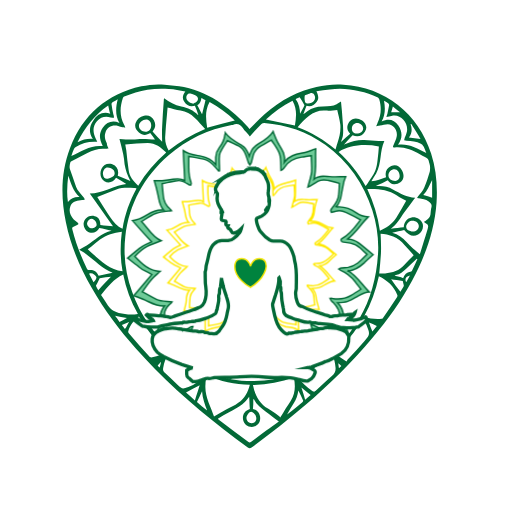
t = 0.00 s
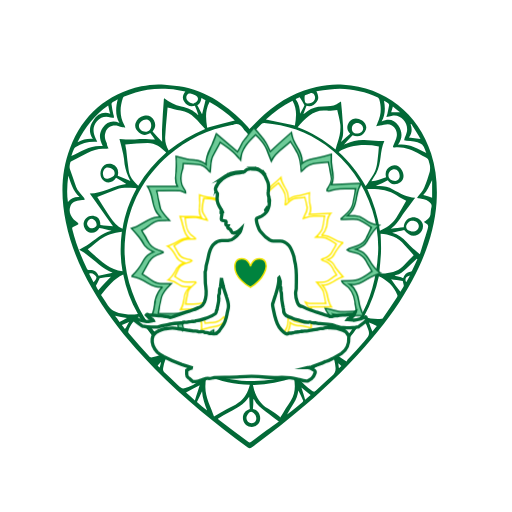
t = 2.50 s
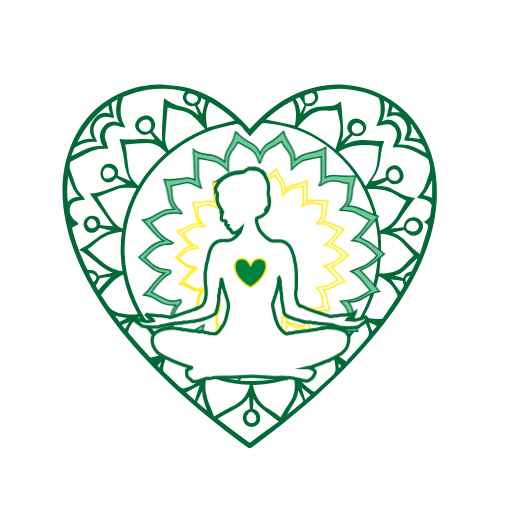
t = 5.00 s
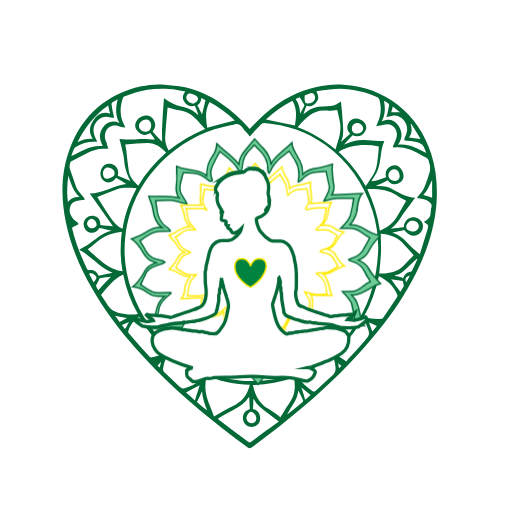
t = 7.50 s

The animated SVG that drew these frames (rendered in a browser with its animation timeline set to each time). Animation: 2 CSS @keyframes rules; one cycle of 10.00 s, repeats indefinitely.

<?xml version="1.0" encoding="utf-8"?>
<!-- Generator: Adobe Illustrator 21.0.2, SVG Export Plug-In . SVG Version: 6.00 Build 0)  -->
<svg version="1.1" id="Layer_1" xmlns="http://www.w3.org/2000/svg" xmlns:xlink="http://www.w3.org/1999/xlink" x="0px" y="0px"
	 viewBox="0 0 150 150" style="enable-background:new 0 0 150 150;" xml:space="preserve">
<style type="text/css">
	.st0{ fill:#026937; }
	.st1{ fill:#6ECB98;stroke:#026937;stroke-width:0.4185;stroke-miterlimit:10; }
	.st2{ fill:none;stroke:#FFE900;stroke-width:0.4185;stroke-miterlimit:10; }
	.st3{ fill-rule:evenodd;clip-rule:evenodd;fill:#FFFFFF;stroke:#026937;stroke-width:0.9766;stroke-miterlimit:10; }
	.st4{ fill:#00833E;stroke:#F5E600;stroke-width:0.4185;stroke-miterlimit:10; }

	.green {
		transform-origin: 50% 50%;
		animation: green-anim 10s infinite linear;
	}
	.yellow {
		transform-origin: 50% 50%;
		animation: yellow-anim 10s infinite linear;
	}

	@keyframes green-anim {
		from {
			transform: rotate(0deg);
		}
		to {
			transform: rotate(360deg);
		}
	}
	@keyframes yellow-anim {
		from {
			transform: rotate(0deg);
		}
		to {
			transform: rotate(-360deg);
		}
	}
</style>
<path class="st0" d="M73.1,37.8c1.5-1.5,2.9-3,4.4-4.3c2.3-2.1,4.9-3.9,7.7-5.3c2.4-1.2,4.9-2.1,7.5-2.7c2.6-0.6,5.2-0.9,7.9-0.7
	c12.1,0.7,22,8.4,25.7,20.2c1.5,4.6,1.9,9.4,1.6,14.3c-0.6,8.2-3.3,15.7-7.1,22.8c-3.2,6-7.2,11.6-11.6,16.8
	c-6.1,7.3-12.8,13.9-20,20c-5,4.3-10.2,8.3-15.5,12.2c-0.4,0.3-0.7,0.3-1.1,0c-9.6-7-18.8-14.5-27.2-23c-1.9-2-3.8-4-5.6-6
	c-4.9-5.5-9.3-11.3-12.9-17.7c-3.5-6.1-6.2-12.4-7.6-19.3c-1.5-7.3-1.5-14.6,1.2-21.7c3.8-9.8,10.8-15.8,20.9-18.1
	c2.2-0.5,4.5-0.7,6.8-0.5c1.9,0.2,3.8,0.3,5.7,0.7c4,0.9,7.7,2.5,11,4.9c2.9,2,5.5,4.3,7.8,6.9C72.9,37.6,73,37.7,73.1,37.8z
	 M73.2,40c-0.3-0.4-0.6-0.8-0.9-1.1c-0.3-0.4-0.7-0.7-1-1.2c-0.8-1.1-1.7-1.7-3.1-1.1c-0.1,0-0.2,0-0.3,0
	c-6.9,1.3-13.2,4.2-18.5,8.9c-7.2,6.3-11.6,14.2-12.7,23.9c-0.6,5.5,0.1,10.9,2,16.1c2.4,6.8,6.4,12.5,11.8,17.1
	c7.8,6.6,16.7,9.8,26.9,8.9c5-0.4,9.7-1.8,14-4.4c12.5-7.6,18.8-19.1,19.4-33.8c0.1-3.9-0.5-7.8-1.7-11.6c-2.5-8-7.1-14.4-13.8-19.3
	c-5.4-3.9-11.4-5.9-17.9-6.4c-0.3,0-0.6,0.1-0.8,0.3C75.3,37.6,74.3,38.7,73.2,40z M31.8,43.5c-0.4,0-0.6,0.1-0.8,0.1
	c-1.9-0.2-3.7,0.3-5.4,1.2c-1.6,0.8-3.2,1.6-4.8,2.5c-0.1,0.1-0.2,0.2-0.2,0.3c-0.2,0.7-0.3,1.3-0.1,2c0.5,1.4,1,2.9,1.5,4.3
	c0.2,0.6,0.4,1.2,0.7,1.7c0.6,0.8,1.2,1.5,1.9,2.3c0.1,0.2,0.2,0.4,0.3,0.5c-0.2,0.1-0.3,0.2-0.5,0.2c-0.2,0-0.5,0-0.8,0.1
	c-1.3,0.2-2.5,0.4-3,1.8c-0.5,1.4,0,2.7,1,3.8c0.3,0.3,0.8,0.6,1.1,0.9c0.1,0.1,0.2,0.2,0.3,0.4c-0.1,0.1-0.2,0.2-0.4,0.3
	c-0.4,0.2-0.8,0.4-1.2,0.6c-0.3,0.1-0.3,0.3-0.2,0.7c1,4,2.5,7.9,4.3,11.6c0.1,0.2,0.4,0.3,0.5,0.3c1.5-0.1,2.2,0.3,2.9,1.7
	c1.3-0.3,2.7-0.6,4.1-0.9c-3.8-1.5-6.3-4.9-9.8-6.7c0.8-0.5,1.5-0.9,2.2-1.3c2.4-1.5,4.3-3.6,7.3-4.3c-1.3-0.3-2.4-0.6-3.6-0.8
	c-0.6,1.2-1.7,1.6-2.9,1.3c-1-0.3-1.8-1.6-1.7-2.7c0.2-1.2,1.2-2.2,2.5-2.2c0.5,0,1,0.2,1.4,0.4c0.8,0.5,1,1.4,1,2.3
	c1.4,0.2,2.6,0.3,3.7,0.4c-2.2-3.1-4.5-6.4-6.8-9.6c1.8-0.1,3.6-0.5,5.3-1.2c1-0.4,2-0.8,3-1.1c0.8-0.2,1.6-0.3,2.4-0.5
	c-1-0.6-2-1.2-3-1.8c-0.8,1.3-2.2,1.7-3.4,1c-1.1-0.6-1.5-2.2-0.9-3.6c0.6-1.3,1.8-1.8,3.2-1.4c1.4,0.5,2,1.7,1.6,3.4
	c1.2,0.5,2.4,1,3.7,1.5c-0.9-1.6-1.4-3.2-1.7-4.9c-0.1-1-0.2-2-0.4-2.9c-0.3-1.5-0.7-3-1.1-4.5c1.2,0.1,2.5,0.2,3.8,0.2
	c1,0,1.9-0.2,2.9-0.2c1.3,0,2.6,0.1,3.7,0.2c-0.4-0.6-0.9-1.2-1.4-1.9c-0.2,0.1-0.3,0.2-0.4,0.2c-1.1,0.6-2,0.3-2.9-0.4
	c-0.9-0.7-1.3-1.6-1-2.7c0.4-1.2,1.3-1.9,2.5-2.2c1.2-0.3,2.3,0.1,2.9,1.3c0.6,1.2,0.5,2.3-0.4,3.3c1,1.1,1.9,2.1,2.8,3
	c0-1.4-0.1-2.8,0-4.3c0.1-2.7,0.3-5.3,0.5-8c0-0.1,0-0.2,0.1-0.4c1.5,1.2,3.1,2,5,2.4c1.9,0.4,3.6,1.1,4.9,2.5c0,0,0.1,0,0.1,0
	c-0.3-0.9-0.6-1.8-1-2.7c-1.4,0.4-2.4-0.1-3.1-1.2c-0.7-1-0.5-2,0.3-3c-1.7-0.3-3.2-0.6-4.8-0.7c-2.1-0.2-4.2-0.1-6.3,0.2
	c-2.4,0.4-4.6,1.1-6.8,2c-0.2,0.1-0.3,0.2-0.4,0.4c-0.9,2.7-1,5.3,0.4,7.9c0.1,0.2,0.2,0.4,0.3,0.8c-0.3-0.1-0.6-0.1-0.8-0.1
	c-0.4-0.1-0.9-0.3-1.3-0.4c-1.7-0.4-3.2,0.3-3.7,1.9c-0.4,1.1-0.1,2.2,0.4,3.2C31.3,42.5,31.5,42.9,31.8,43.5z M113.1,51.9
	c-0.4-1.5,0.2-2.7,1.5-3.3c1.3-0.5,2.4-0.1,3.1,1.2c0.8,1.4,0.7,2.8-0.4,3.6c-0.5,0.3-1.1,0.6-1.7,0.6c-0.9,0.1-1.5-0.6-2-1.2
	c-1.1,0.6-2.2,1.1-3.5,1.7c0.4,0,0.7,0,1,0c1.4,0,2.8,0.3,4,1c2.1,1.1,4.1,2.3,6.5,2.4c-0.1,0.2-0.1,0.2-0.2,0.3
	c-1,1.4-2.1,2.8-3.1,4.2c-1.1,1.6-2,3.4-3.8,4.6c1.4-0.1,2.6-0.3,3.8-0.4c0-1.5,1-2.7,2.3-2.9c1.4-0.2,2.8,0.6,3.2,1.8
	c0.4,1.2-0.2,2.6-1.3,3.2c-1.4,0.8-2.7,0.4-4.1-1.3c-1.1,0.3-2.2,0.5-3.5,0.8c1.8,0.5,3.1,1.5,4.2,2.7c0.6,0.7,1.2,1.3,1.9,1.9
	c0.6,0.5,1.3,1,2,1.7c0.8-2.5,1.5-4.8,2.2-7.1c0.4-1.5,0.4-1.5-0.9-2.3c0,0,0-0.1-0.1-0.1c0.2-0.1,0.5-0.3,0.7-0.5
	c0.5-0.4,1.1-0.8,1.2-1.6c0.1-0.7,0.1-1.5,0.3-2.2c0.2-0.8-0.2-1.3-0.8-1.7c-0.9-0.7-1.9-0.7-2.9-0.9c-0.2,0-0.3-0.1-0.5-0.2
	c0.1-0.1,0.2-0.3,0.3-0.4c0.6-0.8,1.4-1.6,1.8-2.6c0.7-1.5,1.1-3,1.6-4.6c0.1-0.4,0.1-1,0.1-1.4c0-0.5-0.2-1-0.3-1.4
	c-0.1-0.7-0.4-1.2-1.2-1.5c-0.5-0.2-1-0.5-1.5-0.8c-2.3-1.3-4.7-2.3-7.4-2c-0.5,0.1-0.6-0.1-0.3-0.7c0.3-0.8,0.8-1.6,0.9-2.4
	c0.4-1.8-0.8-3.6-2.6-3.7c-0.8,0-1.5,0.3-2.3,0.4c-0.3,0.1-0.6,0.1-1.1,0.2c0.2-0.5,0.3-0.7,0.4-1c1.1-2.2,1.2-4.5,0.5-6.9
	c-0.1-0.2-0.3-0.5-0.4-0.5c-3.5-1.7-7.2-2.5-11.1-2.6c-1,0-2,0.1-3,0.2c-1.3,0.1-2.6,0.3-3.9,0.5c0.7,1.4,0.7,2.3,0.1,3.1
	c-0.7,1-1.7,1.6-3,1.2c-0.3,0.8-0.6,1.6-0.9,2.4c0.1,0,0.1,0,0.1,0c0.1-0.1,0.2-0.2,0.3-0.2c1.1-1,2.4-1.6,3.9-1.9
	c0.9-0.1,1.8-0.2,2.7-0.2c1.3,0,2.5-0.3,3.5-1.1c0.2-0.1,0.4-0.2,0.5-0.3c0.2,2,0.4,3.9,0.5,5.9c0.1,1.3,0.2,2.5,0.1,3.8
	c0,0.7-0.4,1.5-0.6,2.2c0.9-0.8,1.8-1.6,2.7-2.4c-1.1-1.1-1.1-2.4-0.2-3.6c0.9-1.1,2.3-1.2,3.7-0.3c1.2,0.9,1.6,2.2,0.8,3.3
	c-0.8,1.3-2.2,1.7-3.6,1c-0.8,0.9-1.7,1.8-2.5,2.7c0,0,0.1,0,0.1,0c0.2-0.1,0.3-0.1,0.5-0.2c1.7-0.7,3.5-1.2,5.3-1.1
	c1.4,0.1,2.8,0.2,4.2,0.3c0.6,0,1.1,0,1.7,0c-0.7,1.5-0.9,3.1-1.1,4.7c-0.2,1.7-0.5,3.3-1.3,4.8c-0.5,0.8-1,1.6-1.4,2.3
	C110.4,52.9,111.7,52.4,113.1,51.9z M81.7,123.5c-1.4-1-2.6-2-3.8-2.9c-1.4-1-2.7-2-3.5-3.6c0,0-0.1,0-0.2,0c0,0.5,0,0.9,0,1.4
	c0,0.5-0.1,1-0.1,1.4c1.4,0.3,2.3,1.6,2.1,3.1c-0.1,1.2-1.1,2.1-2.4,2.2c-1.3,0-2.4-0.9-2.6-2.2c-0.2-1.5,0.5-2.6,2-3.1
	c-0.1-1.2-0.1-2.5-0.2-3.6c-0.6,0.7-1.2,1.6-2,2.2c-1.2,0.9-2.6,1.7-3.9,2.4c-1.1,0.6-2.1,1.2-3.3,1.9c0.2,0.2,0.3,0.3,0.3,0.3
	c2.9,2.2,5.8,4.4,8.7,6.5c0.3,0.2,0.5,0.1,0.8-0.1c1.5-1.1,3-2.2,4.4-3.3C79.2,125.4,80.3,124.5,81.7,123.5z M62.7,122
	c1.3-0.7,2.5-1.4,3.7-2.1c1.1-0.6,2.4-1.1,3.4-1.9c1.9-1.2,2.8-3.1,3.4-5.3c-4.4-0.1-8.6-1-12.7-2.7c-0.1,0.9-0.3,1.7-0.3,2.6
	C59.9,116.1,61.7,119,62.7,122z M40.5,54.4c2.2-3.7,5-6.9,8.2-9.7c-1.5-1.5-3.2-2.8-5.4-2.8c-2.2,0-4.4,0.3-6.6,0.4
	c0.1,0.6,0.2,1.1,0.3,1.7c0.2,2,0.4,3.9,0.7,5.9C37.9,51.8,39.1,53.1,40.5,54.4z M86.1,110.6c-3.9,1.4-7.9,2.1-12,2.2
	c0.6,3,1.9,5.4,4.4,6.9c1.1,0.6,2.1,1.4,3.1,2.1c0.2,0.1,0.4,0.3,0.5,0.5c0.6-0.9,1.1-1.7,1.6-2.6c0.5-0.8,1-1.5,1.5-2.3
	C86.5,115.4,86.6,113.1,86.1,110.6z M98.8,32.2c-1,0.1-2.2,0.3-3.3,0.2c-3.8-0.3-6,2.2-8.3,4.9c4.1,1.5,7.7,3.7,11.1,6.5
	c0.4-1.5,0.9-2.8,1.2-4.2c0.2-1,0.3-2.1,0.2-3.1C99.5,35,99.1,33.5,98.8,32.2z M49.1,31.5c-0.1,0.7-0.1,1.5-0.2,2.3
	c-0.2,2.1-0.4,4.2-0.5,6.3c-0.1,1.4,0.3,2.7,1,4c3.3-2.6,6.8-4.7,10.7-6.3c-1.1-1.2-2-2.3-3.1-3.3c-1.1-1.1-2.5-1.8-4.1-2.1
	C51.6,32.2,50.4,31.8,49.1,31.5z M111,42.9c-4.4-0.9-9-0.3-11.8,1.6c3.2,2.9,5.8,6.2,7.9,10c0.3-0.4,0.6-0.7,0.8-1.1
	c0.7-1.1,1.5-2.1,2-3.3c0.4-1,0.6-2.1,0.7-3.1C110.8,45.6,110.9,44.2,111,42.9z M121.2,74.8c-0.9-1-1.8-2-2.7-3
	c-0.9-1.1-2-2-3.3-2.5c-1.2-0.5-2.5-0.7-3.7-0.8c0.1,2,0.2,3.9,0.1,5.8c-0.1,1.9-0.3,3.8-0.5,5.8c0.5,0,1.1,0,1.7,0
	c2.2-0.1,4.2-0.8,5.7-2.5C119.4,76.5,120.4,75.7,121.2,74.8z M111.3,67.6c2-0.9,3.6-2,4.8-3.8c1-1.7,2-3.4,2.9-5
	c-0.9-0.5-1.9-0.9-2.7-1.5c-2.6-1.8-5.6-2-8.7-1.9C109.4,59.3,110.7,63.3,111.3,67.6z M40,55.2c-0.3-0.1-0.5-0.1-0.7-0.1
	c-1.7-0.1-3.5-0.2-5.2,0.4c-1.9,0.7-3.8,1.5-5.6,2.2c1,1.6,2,3.2,3.1,4.9c0.9,1.4,1.9,2.8,3.2,3.8c0.3,0.2,0.7,0.4,1.1,0.6
	C36.6,62.7,38,58.9,40,55.2z M35.9,79.5c-0.7-3.9-0.7-7.7-0.2-11.6c-2.4,0.3-4.5,0.9-6.4,2.3c-0.9,0.7-1.7,1.4-2.6,2.1
	c-0.3,0.3-0.7,0.5-1,0.7C28.8,75.7,31.5,78.9,35.9,79.5z M40.4,92c-2.1-3.7-3.5-7.6-4.3-11.6c-2.8,1.3-4.6,3.7-6.5,6
	c0.6,0.9,1.2,1.7,1.7,2.6c0.8,1.5,2,2.2,3.5,2.7C36.6,92.1,38.4,92.3,40.4,92z M106.6,92.8c1.7,0.5,3.4,0.8,5.2,0.6
	c0.2,0,0.4-0.2,0.5-0.4c1.3-1.9,2.7-3.9,4-5.9c0.1-0.2,0.2-0.5,0.1-0.7c-1-2.6-2.9-4.3-5.4-5.5C110.1,85.1,108.7,89,106.6,92.8z
	 M59.8,109.8c-3.8-1.7-7.2-3.8-10.3-6.5c-0.9,1.4-1.4,2.9-1.7,4.5c-0.1,0.6,0,1,0.5,1.4c1.3,1.2,2.5,2.4,3.7,3.5
	c1.4,1.3,1.4,1.3,3.2,0.7C57.1,112.7,58.6,111.5,59.8,109.8z M48.8,102.7c-3.2-2.9-5.9-6.2-8.1-10c-1.4,1-2.7,2.7-3.1,4.3
	c-0.1,0.2,0,0.5,0.2,0.7c1.9,2.3,3.9,4.5,5.9,6.7c0.1,0.2,0.4,0.3,0.6,0.3C46,104.5,47.5,104,48.8,102.7z M87,110.3
	c1.4,1.7,2.8,3.2,4.6,4.3c0.4,0.2,0.6,0.2,0.9-0.1c1.6-1.5,3.1-3,4.8-4.4c0.8-0.7,1.1-1.4,1-2.4c-0.1-1.2-0.3-2.4-0.9-3.6
	C94.2,106.7,90.8,108.8,87,110.3z M98,103.6c1.2,0.8,2.3,1.6,3.5,2.3c0.2-0.2,0.2-0.3,0.3-0.5c1.7-1.8,3.4-3.6,5-5.5
	c1.6-1.8,1.6-2.1,0.7-4.3c-0.1-0.2-0.1-0.3-0.2-0.5c-0.3-0.6-0.7-1.1-1-1.8C104,97.3,101.3,100.6,98,103.6z M34.5,29.1
	c-0.5,0.3-0.9,0.6-1.3,0.7c-0.4,0.2-0.6,0.5-0.5,0.9c0.1,0.9,0.3,1.9,0.5,2.8c0.1,0.3,0.2,0.6,0.2,1c-0.3,0-0.6,0-1-0.1
	c-1.6-0.4-2.9-0.1-4,1.1c-1.2,1.4-1.3,3.1-0.4,5c0.1,0.3,0.3,0.6,0.5,1c-0.4,0-0.6,0-0.9,0c-2,0-3.8,0.5-5.4,1.6
	c-0.2,0.1-0.4,0.3-0.5,0.5c-0.3,0.6-0.5,1.3-0.8,2.1c3-1.4,5.7-3.3,9.2-2.9C29,40.6,29,39,30.1,37.4c1.2-1.7,2.9-2.2,4.9-1.4
	C33.7,33.8,33.9,31.5,34.5,29.1z M116.6,42.4c3.1-0.4,5.6,1.1,8.3,2.4c-0.3-0.7-0.5-1.4-0.8-1.9c-0.2-0.3-0.5-0.7-0.8-0.8
	c-1.3-0.7-2.7-0.9-4.2-0.9c-0.2,0-0.5-0.1-0.7-0.1c0.1-0.3,0.1-0.5,0.2-0.8c0.2-0.4,0.4-0.9,0.5-1.3c0.9-2.7-1.7-5.8-4.4-5
	c-0.5,0.1-0.9,0.2-1.5,0.3c0.1-0.4,0.2-0.7,0.3-1c0.2-0.8,0.3-1.7,0.5-2.5c0-0.2-0.1-0.4-0.2-0.5c-0.4-0.3-0.8-0.5-1.3-0.8
	c0.4,2.1,0.4,4.1-0.7,6.1c2-0.9,3.7-0.6,4.9,1.2C117.9,38.6,118,40.5,116.6,42.4z M85.7,29.5c-2.9,1.5-5.5,3.4-7.8,5.5
	c2.8,0.6,5.6,1.2,8.5,1.8C86.8,34.4,87.1,31.9,85.7,29.5z M68.8,35.3c-2.2-2.1-4.7-3.9-7.4-5.4c-1.4,2.5-1.1,5-0.7,7.5
	C63.4,36.7,66.1,36,68.8,35.3z M31.7,30.9c-3.9,2.7-6.8,6.3-9,10.8c1.5-0.8,2.9-1.1,4.5-1c-1.3-1.9-1-3.7,0.1-5.3
	c1.2-1.9,2.8-2.8,5-2.1C32,32.5,31.9,31.7,31.7,30.9z M20,51.5c-0.3,2.5-0.5,5.1-0.1,7.7c0.9-1.2,2-1.6,3.4-1.5
	C21.4,56,20.8,53.7,20,51.5z M42.6,38.6c1.1,0,1.7-0.7,1.7-1.9c0-0.9-0.6-1.7-1.5-1.7c-1,0-2.1,0.9-2.1,1.9
	C40.7,37.8,41.6,38.5,42.6,38.6z M122.7,66.2c0-1-1.1-1.7-2.2-1.5c-0.7,0.2-1.5,1-1.5,1.8c0,0.7,0.6,1,1.2,1.2
	C121.4,68.2,122.7,67.4,122.7,66.2z M87.4,114.4c-0.2,1.4-0.6,2.6-1.3,3.7c-0.7,1.1-1.4,2.2-2,3.3c1.6-1.1,3-2.3,4.4-3.5
	c0.1-0.1,0.2-0.1,0.2-0.2c0.1-0.1,0.2-0.3,0.1-0.4C88.4,116.4,87.9,115.4,87.4,114.4z M122.3,75.9c-0.1,0-0.1-0.1-0.2-0.1
	c-1,1-2.1,1.9-3.1,2.9c-0.9,0.8-1.8,1.6-3,1.9c-0.1,0-0.2,0.1-0.4,0.2c0.5,0.1,0.9,0.2,1.3,0.3c0.4,0.1,0.8,0.2,1.2,0.4
	c0.4-1.1,1-1.7,2.1-1.9c0.2,0,0.4-0.1,0.5-0.3C121.3,78.1,121.8,77,122.3,75.9z M117.1,51.6c0-1.1-0.7-2-1.5-2c-1,0-1.8,0.8-1.8,1.8
	c0,0.9,0.9,1.6,2,1.6C116.5,52.9,117.1,52.3,117.1,51.6z M33.6,50.7c-0.1-0.3-0.1-0.6-0.3-0.8c-0.4-0.6-1.7-1-2.3-0.7
	c-0.6,0.3-1,1.2-0.8,2c0.1,1,0.7,1.3,1.6,1.1c0.3-0.1,0.6-0.3,0.9-0.4C33.3,51.7,33.6,51.4,33.6,50.7z M28.8,85
	c1.3-1.4,2.6-2.8,3.7-3.9c-0.8,0.1-2.2,0.2-3.3,0.4c-0.4,0.8-0.7,1.5-1.1,2.2C28.3,84.1,28.5,84.6,28.8,85
	C28.8,85.1,28.9,85.1,28.8,85z M104.5,39.1c1.1,0,1.8-0.5,1.9-1.4c0-0.9-0.8-1.7-1.8-1.7c-0.8,0-1.5,0.7-1.5,1.5
	C103,38.4,103.6,39.1,104.5,39.1z M90.2,30.3c0.8,0,1.4-0.3,1.8-0.8c0.4-0.5,0.4-1.2,0.1-1.7c-0.3-0.5-0.8-0.7-1.3-0.4
	c-0.3,0.1-0.6,0.2-0.8,0.3c-0.3,0.1-0.7,0.2-0.7,0.3c-0.1,0.5-0.1,1.1,0,1.5C89.3,30,89.7,30.4,90.2,30.3z M56.6,30.4
	c0.3-0.2,0.7-0.3,0.9-0.5c0.8-0.7,0.6-1.6-0.3-2c-0.5-0.2-0.9-0.3-1.4-0.5c-0.2,0-0.4,0-0.5,0c-1,0.6-0.9,1.8,0,2.4
	C55.7,30.1,56.1,30.2,56.6,30.4z M57.1,117.3c0.5-1.6,1-3.1,1.4-4.4c-1.3,0.7-2.7,1.4-4,2.1C55.3,115.7,56.2,116.5,57.1,117.3z
	 M75.1,122.5c0-0.8-0.9-1.9-1.5-1.9c-0.6,0-1.4,1.1-1.4,1.8c0,0.9,0.7,1.6,1.5,1.6C74.5,124,75.1,123.4,75.1,122.5z M117.3,85.5
	c0.3-0.5,0.6-1,0.9-1.5c0.1-0.1,0.1-0.3,0.1-0.4c-0.1-0.4-0.2-0.8-0.3-1.3c-1.2-0.2-2.4-0.3-3.4-0.5C115.4,83,116.3,84.2,117.3,85.5
	z M124,57.1c0.9,0.3,1.8,0.5,2.6,0.8c0-1.7,0-3.5,0-5.2C125.8,54.3,125.2,55.9,124,57.1z M59.2,114.6c-0.5,1.1-1,2.1-1.5,3.2
	c0.5,0.4,1,0.9,1.5,1.3c0.5,0.4,1,0.8,1.5,1.2C60,118.4,59.3,116.6,59.2,114.6z M25.5,65.4c0,0.8,0.7,1.5,1.4,1.5
	c0.6,0,1.4-0.5,1.4-1c0.1-0.8-0.7-1.7-1.4-1.8C26.3,64.1,25.6,64.7,25.5,65.4z M120.5,36.3c-0.1,0-0.1,0-0.2,0.1
	c0.5,1.4,0.4,2.7-0.5,3.9c1.1,0.1,2.2,0.3,3.4,0.4C122.4,39.2,121.4,37.7,120.5,36.3z M59.2,33.5c0.3-1.3,0.7-2.8,1-4.2
	c-0.3-0.1-0.8-0.4-1.2-0.6c-0.1,0.9-0.4,1.7-1.2,2.1C58.3,31.7,58.8,32.7,59.2,33.5z M87.9,33.3c0.5-0.9,1-1.8,1.3-2.5
	c-0.5-0.8-0.9-1.6-1.4-2.3c-0.3,0.1-0.7,0.3-1.2,0.5C87.6,30.4,87.9,31.8,87.9,33.3z M88.3,113.5c0.4,1.2,0.8,2.4,1.1,3.6
	c0.6-0.5,1.1-1,1.6-1.4C90.2,115,89.3,114.3,88.3,113.5z M27.4,82.7c0.6-0.5,1-1.3,0.8-1.6c-0.4-0.6-1.2-1.3-2.1-0.9
	C26.5,81,27,81.8,27.4,82.7z M35,94.3c0.8-0.4,1.5-0.7,2.2-1.1c-1.2-0.2-2.3-0.5-3.5-0.7C34.2,93.1,34.6,93.7,35,94.3z M109.1,97.1
	c0.4-0.5,0.9-1.1,1.3-1.6c-0.8-0.4-1.6-0.7-2.3-1C108.4,95.4,108.7,96.2,109.1,97.1z M114.6,32.9c0.9,0,1.7,0,2.6,0
	c-0.7-0.6-1.4-1.1-2.1-1.7C114.9,31.8,114.8,32.4,114.6,32.9z M37.8,94.3c-0.7,0.3-1.4,0.6-2.1,0.9c0.3,0.4,0.6,0.8,0.9,1.2
	C37.1,95.7,37.4,95,37.8,94.3z M119,82.7c0.4-0.7,0.7-1.3,1.1-2C118.9,81,118.5,81.7,119,82.7z M99.1,106.4c0.1,0.5,0.1,1,0.2,1.5
	c0.3-0.3,0.5-0.5,0.7-0.7C99.7,106.9,99.4,106.7,99.1,106.4z M46.8,107.7c0.1-0.6,0.3-1.1,0.4-1.7c-0.4,0.4-0.7,0.7-1,1.1
	C46.3,107.3,46.5,107.4,46.8,107.7z"/>
<path class="st1 green" d="M102,79.3c2.6,1.5,4.1,4.2,6.2,6.2c-1.6,0-2.7,0.9-4,1.6c-2.2,1.3-2.6,1.4-5.3,1.6c1.4,1.2,1.7,2.8,1.9,4.5
	c0.2,1.4,0.7,2.8,1.1,4.2c-2-0.3-4.1,0-6.3,0.4c-1,0.2-1.9-0.1-2.7-0.6c0.1,2.9,0.3,5.9,0.4,9c-1.6-1.6-3.6-1.3-5.4-1.7
	c-1.4-0.4-2.7-0.9-3.7-2c0,0-0.1,0.1-0.1,0.1c0.2,1.6-0.4,2.9-1.2,4.2c-0.9,1.4-1.6,2.8-1.9,4.5c-0.1,0-0.1,0-0.2,0
	c-1.3-1.5-3-2.6-4.7-3.5c-1.1-0.6-1.8-1.5-2.3-2.8c-0.6,1.4-1.3,2.4-2.5,3c-0.6,0.3-1.3,0.8-1.8,1.2c-0.9,0.7-1.7,1.5-2.6,2.3
	c-0.2-0.5-0.3-1.1-0.5-1.5c-0.6-1.1-1.2-2.1-1.8-3.2c-0.6-1.1-1.2-2.3-1-3.8c-0.2,0.2-0.3,0.2-0.4,0.3c-1.2,1.3-2.8,1.7-4.5,2
	c-1.4,0.3-2.8,0.6-4.1,1.5c0-3,0-5.9,0-8.8c-1.3,0.9-2.8,0.6-4.3,0.4c-1.6-0.2-3.1,0-4.5,0c0.3-1.1,0.6-2.3,0.9-3.5
	c0.1-0.7,0.1-1.4,0.2-2.1c0.1-1.1,0.5-2.2,1.3-3.2c-2.2,0.2-3.9-0.9-5.7-1.7c-1.1-0.5-2.2-0.9-3.3-1.3c1.7-2,3.5-4.1,5.3-6.2
	c-0.7-0.4-1.5-0.8-2.3-1.2c-0.6-0.3-1.1-0.7-1.6-1.1c-1.1-0.8-2.2-1.7-3.2-2.5c1.3-1.1,2.7-2.3,4.1-3.3c0.9-0.7,2-1.1,2.9-1.5
	c-1.8-1.9-3.7-4-5.6-6.2c1.6-0.2,3-0.9,4.3-1.7c1.4-0.9,2.9-1.6,4.8-1.4c-1.2-1.3-1.3-2.8-1.6-4.3c-0.3-1.5-0.7-3-1.1-4.3
	c0.6,0,1.5,0.1,2.3,0c1.1-0.1,2.1-0.2,3.2-0.4c1.2-0.2,2.5-0.2,3.4,0.4c-0.1-2.9-0.3-5.8-0.4-8.8c1.6,1.2,3.4,1.3,5.1,1.6
	c1.7,0.3,3.2,1,4.4,2.5c0-0.8,0-1.5,0-2.2c0-1,0.4-1.9,1-2.7c0.9-1.1,1.5-2.4,1.7-3.9c0-0.1,0.1-0.2,0.1-0.5
	c1.3,1.8,3.2,2.7,4.9,3.7c0.9,0.5,1.4,1.4,1.8,2.3c0.1,0.3,0.2,0.6,0.3,0.9c0.1-0.3,0.2-0.6,0.3-0.8c0.4-1.3,1.2-2.2,2.4-2.9
	c1.6-0.9,3.2-1.8,4.3-3.6c0.1,0.4,0.2,0.6,0.3,0.8c0.4,1,0.8,2.1,1.4,3c1,1.6,2,3.1,1.6,5.2c1.3-1.9,3.3-2.3,5.3-2.7
	c1.3-0.2,2.6-0.8,3.9-1.2c-0.2,2.8,0.3,5.8-0.5,8.9c1.4-1.2,2.9-0.9,4.5-0.8c1.6,0.2,3.2,0,4.8,0c-0.2,0.6-0.5,1.1-0.6,1.7
	c-0.2,1-0.4,2-0.6,3.1c-0.2,1.5-0.5,2.9-1.6,4c0.1,0,0.1,0.1,0.2,0.1c2.2-0.2,4.1,0.6,5.8,1.8c1,0.7,2.1,1,3.4,1.1
	c-2.2,2.1-3.6,4.7-6.1,6.5c0.4,0.1,0.6,0.1,0.9,0.1c1.2,0.2,2.2,0.8,3.1,1.6c1.2,1,2.4,2,3.5,2.9c-0.8,0.7-1.7,1.5-2.5,2.3
	c-1.4,1.3-2.9,2.3-4.8,2.5C102.1,79.2,102,79.2,102,79.3z M46.9,79.5c-1,0.9-2,1.7-2.8,2.7c-0.9,1-1.6,2.2-2.4,3.3
	c1.4,0.7,2.7,1.5,4.1,2.2c1.4,0.7,3,0.5,4.6,0.7c-0.2,0.4-0.5,0.6-0.8,0.8c-0.8,0.7-1.3,1.6-1.4,2.7c-0.2,1.5-0.2,3-0.3,4.4
	c0.7,0.1,1.4,0.1,2,0.3c2.2,0.7,4.2,0.6,6-0.9c0.1-0.1,0.3-0.1,0.6-0.1c-0.2,0.7-0.6,1.2-0.6,1.7c-0.1,2.2,0,4.5,0,6.8
	c1.7-0.4,3.3-0.6,4.8-1c1.5-0.4,2.6-1.7,3.9-2.8c0,0.5-0.1,0.7,0,1c0,0.8,0,1.6,0.1,2.4c0.4,2,2.2,3.1,2.8,4.8
	c1-0.6,1.9-1.2,2.8-1.6c1.5-0.7,2.5-1.8,3-3.4c0.1-0.5,0.3-0.9,0.5-1.3c0.1,0,0.1,0,0.2,0c0.1,0.2,0.2,0.5,0.3,0.7
	c0.4,1.4,1.1,2.6,2.3,3.4c1.2,0.7,2.5,1.4,3.7,2c0.5-0.8,1-1.6,1.6-2.4c0.9-1.1,1.3-2.4,1.2-3.9c0-0.7,0-1.3,0-2.2
	c1.3,1.3,2.4,2.5,4,2.9c1.5,0.4,3.1,0.6,4.8,0.9c0-1.6,0-3.1,0-4.5c0-1.5-0.4-2.8-0.9-4.2c0.6,0.2,1.1,0.5,1.5,0.7
	c1,0.6,2,1.1,3.2,0.8c1.4-0.3,2.7-0.6,4.1-0.9c-0.1-0.8-0.2-1.7-0.2-2.6c0-1.8-0.8-3.1-2-4.3c-0.2-0.2-0.5-0.4-0.6-0.6
	c-0.1-0.2-0.2-0.4-0.3-0.6c0.2,0,0.4-0.1,0.6,0c2,0.4,3.9,0.1,5.6-0.9c1-0.6,1.9-1.2,2.8-1.8c-0.5-0.7-1.1-1.4-1.6-2.1
	c-1.2-1.5-2.6-2.7-4.3-3.4c-0.2-0.1-0.3-0.3-0.5-0.4c0.2-0.1,0.4-0.3,0.6-0.3c0.7-0.1,1.4-0.1,2.1-0.2c2.4-0.4,3.9-2.2,5.5-3.8
	c-0.7-0.6-1.3-1.2-1.9-1.8c-0.9-0.8-1.8-1.3-3-1.5c-0.7-0.1-1.3-0.2-2-0.3c-0.3,0-0.6-0.1-0.7-0.5c-0.1-0.4,0.2-0.5,0.4-0.6
	c2.3-1.2,3.7-3.3,5.3-5.4c-1.4-0.8-2.8-1.5-4.3-2.2c-1-0.5-2-0.6-3-0.3c-0.4,0.1-0.8,0.2-1.2,0.3c-0.4-0.5-0.2-0.9,0.2-1.3
	c0.9-1,1.7-2.1,1.9-3.6c0.1-1.2,0.2-2.5,0.2-3.6C98.1,53.2,97,53,96,52.8c-1-0.2-2-0.2-2.9,0.3c-0.7,0.4-1.4,0.9-2.1,1.3
	c-0.2,0.2-0.5,0.3-0.8,0.4c0.4-1.6,0.9-3,1.1-4.5c0.1-1.5-0.1-3.1-0.1-4.7c-1,0.1-1.9,0.3-2.8,0.4c-2,0.3-3.8,1.1-5,2.9
	c-0.2,0.3-0.4,0.5-0.6,0.7c-0.1,0.1-0.3,0.2-0.5,0.3c-0.1-1.7,0.1-3.3-0.4-4.8c-0.5-1.5-1.6-2.8-2.4-4.1c-1.1,0.6-2,1.2-3,1.7
	c-1.1,0.6-1.9,1.5-2.3,2.7c-0.2,0.8-0.4,1.6-0.6,2.3c-0.1,0.2-0.2,0.4-0.4,0.6c-0.1-0.2-0.3-0.4-0.4-0.6c-0.3-0.9-0.6-1.8-0.9-2.6
	c-0.4-0.9-0.9-1.8-1.9-2.3c-1.1-0.5-2.3-1.1-3.4-1.6c-0.4,0.6-0.9,1.3-1.3,2c-0.4,0.7-0.9,1.4-1,2.2c-0.2,1.3,0,2.6,0,3.8
	c0,0.3,0,0.5,0,0.8c-0.1,0-0.1,0.1-0.2,0.1c-1.2-1.2-2.1-2.8-3.8-3.3c-1.6-0.5-3.3-0.7-5-1c0,1.1,0,2.1,0,3.1c0,1.6,0.1,3.1,0.7,4.6
	c0.1,0.2-0.1,0.5-0.1,0.7c-0.2,0-0.5,0-0.7-0.2c-1-0.6-2-1.3-3.2-1.1c-1.5,0.2-3,0.6-4.5,0.9c0.1,1.1,0.2,2.2,0.3,3.3
	c0.1,1.7,0.7,3,2,4.1c0.2,0.1,0.3,0.4,0.4,0.5c-1.6,0.2-3.2,0.3-4.6,0.8c-1.4,0.5-2.7,1.5-4.1,2.4c1.9,1.9,3,4.5,5.7,5.6
	c-1.6,0.6-2.9,1.1-4.2,1.7c-1.3,0.7-2.4,1.7-3.5,2.9C41.6,77.3,43.7,79.4,46.9,79.5z"/>
<path class="st2 yellow" d="M93.6,77.9c1.8,1.1,2.9,2.9,4.4,4.4c-1.1,0-1.9,0.6-2.8,1.1c-1.5,0.9-1.8,1-3.8,1.1c1,0.8,1.2,2,1.3,3.2
	c0.2,1,0.5,2,0.8,3c-1.4-0.2-2.9,0-4.4,0.3c-0.7,0.1-1.3-0.1-1.9-0.4c0.1,2.1,0.2,4.1,0.3,6.3c-1.1-1.1-2.5-0.9-3.8-1.2
	c-1-0.3-1.9-0.7-2.6-1.4c0,0-0.1,0-0.1,0.1c0.1,1.1-0.3,2-0.8,2.9c-0.6,1-1.1,2-1.3,3.1c-0.1,0-0.1,0-0.1,0
	c-0.9-1.1-2.1-1.8-3.3-2.5c-0.8-0.4-1.3-1.1-1.6-2c-0.4,1-0.9,1.7-1.8,2.1c-0.5,0.2-0.9,0.5-1.3,0.9c-0.6,0.5-1.2,1-1.9,1.6
	c-0.1-0.3-0.2-0.7-0.4-1.1c-0.4-0.8-0.9-1.5-1.3-2.3c-0.4-0.8-0.9-1.6-0.7-2.7c-0.1,0.1-0.2,0.2-0.3,0.2c-0.9,0.9-2,1.2-3.2,1.4
	c-1,0.2-2,0.4-2.9,1.1c0-2.1,0-4.1,0-6.2c-0.9,0.7-2,0.4-3,0.3c-1.1-0.1-2.2,0-3.2,0c0.2-0.8,0.4-1.6,0.6-2.5c0.1-0.5,0.1-1,0.1-1.5
	c0.1-0.8,0.3-1.5,0.9-2.2c-1.6,0.1-2.8-0.6-4-1.2c-0.7-0.4-1.5-0.6-2.3-0.9c1.2-1.4,2.5-2.9,3.7-4.4c-0.5-0.3-1.1-0.5-1.6-0.8
	c-0.4-0.2-0.8-0.5-1.2-0.7c-0.8-0.6-1.5-1.2-2.2-1.7c0.9-0.8,1.9-1.6,2.9-2.4c0.7-0.5,1.4-0.8,2.1-1.1c-1.3-1.4-2.6-2.8-4-4.4
	c1.1-0.1,2.1-0.6,3-1.2c1-0.6,2.1-1.1,3.4-1c-0.9-0.9-0.9-2-1.1-3c-0.2-1.1-0.5-2.1-0.8-3.1c0.5,0,1,0,1.6,0
	c0.8-0.1,1.5-0.2,2.2-0.3c0.9-0.1,1.7-0.2,2.4,0.3c-0.1-2-0.2-4.1-0.3-6.2c1.1,0.8,2.4,0.9,3.6,1.1c1.2,0.2,2.3,0.7,3.1,1.8
	c0-0.6,0-1.1,0-1.6c0-0.7,0.3-1.4,0.7-1.9c0.6-0.8,1.1-1.7,1.2-2.7c0-0.1,0.1-0.2,0.1-0.3c0.9,1.2,2.2,1.9,3.5,2.6
	c0.6,0.4,1,1,1.3,1.6c0.1,0.2,0.1,0.4,0.2,0.7c0.1-0.2,0.1-0.4,0.2-0.6c0.3-0.9,0.9-1.6,1.7-2c1.1-0.6,2.3-1.2,3-2.5
	c0.1,0.3,0.1,0.4,0.2,0.6c0.3,0.7,0.6,1.5,1,2.1c0.7,1.1,1.4,2.2,1.1,3.7c0.9-1.3,2.3-1.6,3.7-1.9c0.9-0.2,1.8-0.5,2.7-0.8
	c-0.2,2,0.2,4.1-0.3,6.2c1-0.8,2.1-0.6,3.2-0.5c1.1,0.1,2.2,0,3.4,0c-0.2,0.4-0.3,0.8-0.4,1.2c-0.2,0.7-0.3,1.4-0.4,2.2
	c-0.1,1.1-0.4,2-1.2,2.8c0.1,0,0.1,0.1,0.1,0.1c1.5-0.1,2.9,0.4,4.1,1.2c0.7,0.5,1.5,0.7,2.4,0.8c-1.5,1.5-2.5,3.3-4.3,4.6
	c0.2,0,0.4,0.1,0.6,0.1c0.8,0.2,1.6,0.6,2.2,1.1c0.8,0.7,1.7,1.4,2.5,2c-0.6,0.5-1.2,1-1.8,1.6C96,77,95,77.7,93.6,77.9
	C93.6,77.9,93.6,77.9,93.6,77.9z M54.8,78.1c-0.7,0.7-1.4,1.2-2,1.9c-0.6,0.7-1.1,1.5-1.7,2.4c1,0.5,1.9,1.1,2.9,1.6
	c1,0.5,2.1,0.4,3.2,0.5c-0.2,0.3-0.4,0.4-0.5,0.6c-0.5,0.5-0.9,1.1-1,1.9c-0.1,1-0.2,2.1-0.2,3.1c0.5,0.1,1,0.1,1.4,0.2
	c1.5,0.5,3,0.4,4.2-0.7c0.1-0.1,0.2,0,0.4-0.1c-0.2,0.5-0.4,0.8-0.4,1.2c0,1.6,0,3.2,0,4.8c1.2-0.3,2.3-0.4,3.4-0.7
	c1.1-0.3,1.8-1.2,2.8-2c0,0.3,0,0.5,0,0.7c0,0.6,0,1.1,0.1,1.7c0.2,1.4,1.6,2.2,2,3.4c0.7-0.4,1.3-0.8,2-1.1c1-0.5,1.8-1.3,2.1-2.4
	c0.1-0.3,0.2-0.6,0.4-0.9c0,0,0.1,0,0.1,0c0.1,0.2,0.2,0.3,0.2,0.5c0.3,1,0.8,1.9,1.7,2.4c0.9,0.5,1.8,1,2.6,1.4
	c0.4-0.5,0.7-1.1,1.1-1.7c0.6-0.8,0.9-1.7,0.9-2.7c0-0.5,0-0.9,0-1.6c0.9,0.9,1.7,1.8,2.8,2c1.1,0.3,2.2,0.4,3.4,0.6
	c0-1.1,0-2.2,0-3.2c0-1-0.3-2-0.7-3c0.4,0.1,0.7,0.3,1.1,0.5c0.7,0.4,1.4,0.7,2.2,0.6c1-0.2,1.9-0.4,2.9-0.7
	c-0.1-0.6-0.2-1.2-0.2-1.9c0-1.2-0.5-2.2-1.4-3c-0.2-0.1-0.3-0.3-0.4-0.4c-0.1-0.1-0.2-0.3-0.2-0.4c0.2,0,0.3-0.1,0.5,0
	c1.4,0.3,2.7,0.1,3.9-0.7c0.7-0.4,1.3-0.8,2-1.3c-0.4-0.5-0.8-1-1.2-1.5c-0.8-1-1.8-1.9-3-2.4c-0.1-0.1-0.2-0.2-0.3-0.3
	c0.1-0.1,0.3-0.2,0.4-0.2c0.5-0.1,1,0,1.5-0.1c1.7-0.3,2.7-1.6,3.9-2.7c-0.5-0.4-0.9-0.9-1.4-1.3c-0.6-0.6-1.3-0.9-2.1-1.1
	c-0.5-0.1-0.9-0.2-1.4-0.2c-0.2,0-0.4-0.1-0.5-0.3c-0.1-0.3,0.1-0.4,0.3-0.5c1.6-0.9,2.6-2.3,3.7-3.8c-1-0.5-2-1.1-3-1.6
	c-0.7-0.3-1.4-0.4-2.1-0.2c-0.3,0.1-0.6,0.1-0.9,0.2c-0.3-0.4-0.2-0.6,0.1-0.9c0.7-0.7,1.2-1.5,1.3-2.5c0.1-0.9,0.1-1.7,0.2-2.5
	c-0.7-0.1-1.5-0.3-2.3-0.4c-0.7-0.1-1.4-0.2-2,0.2c-0.5,0.3-1,0.6-1.5,0.9c-0.2,0.1-0.4,0.2-0.6,0.3c0.3-1.1,0.6-2.1,0.8-3.2
	c0.1-1.1-0.1-2.2-0.1-3.3c-0.7,0.1-1.3,0.2-2,0.3c-1.4,0.2-2.7,0.8-3.5,2.1c-0.1,0.2-0.3,0.4-0.4,0.5c-0.1,0.1-0.2,0.2-0.3,0.2
	c-0.1-1.2,0.1-2.4-0.3-3.4c-0.3-1-1.1-1.9-1.7-2.9c-0.8,0.4-1.4,0.8-2.1,1.2c-0.8,0.4-1.4,1.1-1.6,1.9c-0.2,0.5-0.3,1.1-0.4,1.7
	c0,0.2-0.2,0.3-0.3,0.4c-0.1-0.1-0.2-0.3-0.3-0.4c-0.2-0.6-0.4-1.2-0.6-1.8c-0.3-0.7-0.6-1.3-1.3-1.6c-0.8-0.4-1.6-0.8-2.4-1.2
	c-0.3,0.4-0.6,0.9-0.9,1.4c-0.3,0.5-0.7,1-0.7,1.5c-0.1,0.9,0,1.8,0,2.7c0,0.2,0,0.4,0,0.5c-0.1,0-0.1,0-0.2,0.1
	c-0.9-0.8-1.5-2-2.7-2.3c-1.1-0.3-2.3-0.5-3.6-0.7c0,0.8,0,1.5,0,2.2c0,1.1,0.1,2.2,0.5,3.3c0.1,0.2,0,0.4-0.1,0.5
	c-0.2,0-0.4,0-0.5-0.1c-0.7-0.4-1.4-0.9-2.3-0.8c-1.1,0.1-2.1,0.4-3.2,0.6c0.1,0.8,0.2,1.5,0.2,2.3c0.1,1.2,0.5,2.1,1.4,2.9
	c0.1,0.1,0.2,0.2,0.3,0.4c-1.1,0.2-2.2,0.2-3.2,0.6c-1,0.4-1.9,1.1-2.9,1.7c1.3,1.4,2.1,3.2,4,4c-1.1,0.4-2.1,0.8-3,1.2
	c-0.9,0.5-1.7,1.2-2.4,2C51,76.6,52.5,78,54.8,78.1z"/>
<path class="st3" d="M106.9,92.9c-0.3,0.2-0.6,0.3-0.9,0.4c-0.8,0.2-1.6,0.6-2.5,0.5c-0.5-0.1-1-0.2-1.7-0.2
	c0.2-0.3,0.3-0.4,0.5-0.4c0.7-0.2,1.4-0.5,1.7-1.6c-0.3,0.2-0.3,0.4-0.4,0.4c-0.6,0-1.2,0.1-1.9,0.2c-1,0.2-1.9,0-2.9,0.3
	c-0.5,0.1-1-0.1-1.5,0.2c-0.1,0.1-0.5,0-0.7,0c-0.6-0.3-1.2-0.3-1.8-0.6c-0.6-0.3-1.3-0.4-1.9-0.6c-1.4-0.5-2.9-0.9-4.3-1.7
	c-0.9,0-1.3-0.7-1.5-1.3c-0.3-0.8-0.5-1.7-0.5-2.6c0-0.5,0.2-1,0.2-1.4c0-2.7,0.3-5.5-0.5-8.2c-0.1-0.5-0.1-1-0.3-1.5
	c-0.4-1.1-0.7-2.2-1.5-3c-0.6-0.7-1.5-1.2-2.4-1.2c-0.7,0-1.3,0-2,0c-0.4,0-0.7-0.1-1.1-0.3c-1-0.6-1.8-1.4-2.5-2.3
	c-0.1-0.1-0.1-0.1-0.2-0.2c-0.2-0.3-0.4-0.6-0.5-0.9c-0.2-0.5-0.4-1-0.5-1.4c-0.1-0.4-0.2-0.9-0.2-1.3c0-0.1,0.1-0.2,0.2-0.3
	c0.5-0.2,1-0.4,1.4-0.6c1-0.6,1.7-1.4,2-2.5c0.1-0.3,0.2-0.6,0.2-1c0.1-0.6,0.2-1.3-0.1-1.9c0,0.5,0,1,0,1.5c0,0,0,0,0,0
	c0-0.5,0-1,0-1.6c-0.1-0.2-0.1-0.5-0.2-0.7c0-0.3-0.1-0.6,0-0.9c0.2-1.2,0.2-2.4-0.4-3.5c-0.2-0.3-0.3-0.7-0.5-1.1
	c-0.2-0.3-0.4-0.6-0.7-0.9c-0.3-0.3-0.6-0.5-0.9-0.7c-0.3-0.2-0.6-0.3-0.9-0.4c-0.5-0.1-1-0.1-1.4-0.1c-0.8-0.1-1.6,0.1-2.2,0.8
	c0,0.1-0.1,0.1-0.2,0.1c-0.3,0.1-0.7,0.1-1,0.2c-1.9,0.1-3.7,0.6-5.2,1.8c-0.7,0.6-1.4,1.3-1.8,2.1c-0.4,0.8-0.3,1.6,0.3,2.2
	c0,0,0,0.1,0,0.2c0,0.4-0.1,0.9-0.1,1.3c0,1.1,0.5,2.1,1.1,3c0.2,0.2,0.3,0.5,0.4,0.8c-0.1,0-0.3,0.1-0.4,0.2c-0.1,0-0.3,0-0.4,0
	c0,0,0,0,0,0c0.1,0,0.7,0.1,0.8,0.1c-0.1,0.4-0.1,0.8-0.2,1.2c-0.2,1-0.1,1.1,0.9,1.2c0.4,0,0.6,0.3,0.4,0.7c-0.1,0.3,0,0.5,0.3,0.7
	c0.1,0,0.2,0.1,0.3,0.1c-0.2,0.5-0.1,0.6,0.3,0.8c0.2,0.1,0.3,0.2,0.4,0.3c0.1,0.1,0.2,0.3,0.3,0.5c0.2,0.4,0.5,0.6,1,0.4
	c0.3-0.1,0.6-0.2,0.8-0.3c0.4-0.3,0.8-0.6,1.1-0.9c-0.1,0.4-0.3,0.9-0.6,1.3c-0.4,0.6-1,1.1-1.6,1.5c-0.5,0.5-1.1,0.6-1.7,0.7
	c-0.6,0-1.2,0-1.8,0c-0.9,0-1.6,0.3-2.2,0.9c-0.8,0.7-1.2,1.6-1.5,2.7c-0.2,0.7-0.3,1.4-0.5,2.2c-0.1,0.5-0.3,1.1-0.4,1.6
	c-0.1,0.6,0,1.2-0.3,1.8c0.1,1.5-0.1,2.9,0.2,4.4c0.2,1.4,0.2,2.9-0.4,4.4c-0.3,0.7-0.6,1.1-1.2,1.4c-0.7,0.3-1.4,0.7-2.2,0.9
	c-1.7,0.6-3.5,1.2-5.3,1.8c-0.5,0.2-1.2,0.6-1.7,0.3c-0.5-0.2-0.9-0.1-1.3-0.2c-0.5-0.1-0.9-0.3-1.4-0.2c-1.1,0.1-2.1-0.3-3.1-0.2
	c-0.3,0-0.4-0.5-0.8,0c0.3,0.3,0.6,0.6,0.9,0.9c0.3,0.2,0.8,0.1,1.1,0.7c-0.7,0.1-1.4,0.4-2,0.3c-0.9-0.2-1.9-0.2-2.7-0.8
	c-0.4-0.3-0.7-0.1-0.9,0.3c0.7,0.6,1.5,1.2,2.2,1.7c0.2,0.1,0.5,0.2,0.7,0.2c1.3,0.4,2.5,0.2,3.8,0.2c0.1,0,0.2,0,0.3,0
	c1.3-0.6,2.8-0.6,4.1-0.9c0.9-0.2,1.8-0.2,2.7-0.3c0.1,0,0.3,0,0.3,0c0.4-0.4,0.9-0.1,1.3-0.2c0.4-0.1,0.9-0.2,1.3-0.2
	c0.5-0.1,1,0.1,1.4-0.2c1.3,0,2.4-0.6,3.6-1c0.7-0.2,1.4-0.6,2.1-1.1c0.5-0.4,0.1-0.9,0.5-1.2c0.1-1.1,0.6-2.2,0.5-3.3
	c0-0.3-0.1-0.7,0-0.9c0.3-0.4,0.2-0.8,0.2-1.2c-0.1-0.5,0.2-0.9,0.3-1.3c0.1-0.9,0.2-1.7,0.3-2.6c0,0.8,0.4,1.6,0.5,2.4
	c0.2,1.1,0.7,2.2,1,3.3c0.3,1,0.7,2,0.5,3.1c-0.1,0.6-0.3,1.3-0.4,1.9c-0.2,1.1-0.8,2.8-1.4,3.6c-0.3,0.4-0.6,0.9-0.9,1.3
	c-0.4,0.5-1,0.9-1.6,0.8c-0.5-0.1-1.1,0-1.5-0.2c-0.4-0.3-0.9,0-1.3-0.3c-0.4-0.3-0.9-0.1-1.3-0.1c-0.1,0-0.3,0-0.3,0
	c-0.4-0.3-0.9-0.2-1.3-0.2c-0.5,0-0.9-0.2-1.4-0.2c-0.7,0-1.3-0.4-2-0.2c-0.5-0.4-1.1-0.1-1.5-0.3c-0.5-0.2-1-0.2-1.5-0.2
	c-0.6,0-1.3,0.1-1.9,0.2c-1.1,0.1-2,0.6-2.9,1.1c-0.8,0.5-1,1.2-1.1,1.9c-0.2,1.6,0.5,2.8,1.5,3.9c0.5,0.5,1.2,0.9,1.9,1.3
	c1.7,0.9,3.5,1.7,5.3,2.3c1.1,0.3,2.1,0.7,3.2,1c-0.7-0.1-1.2,0.4-1.8,0.7c0,0.4,0,0.7,0,1.1c0,0.4,0.2,0.9,0.5,1.1
	c0.5,0.3,0.8,0.8,1.3,1.1c0.6-0.1,1.2,0.1,1.8-0.2c0.4-0.2,0.9-0.3,1.4-0.5c0.5-0.2,1.1-0.3,1.6-0.2c0.5,0,1-0.2,1.5-0.3
	c2.5-0.1,5,0,7.5-0.2c2.5-0.2,5-0.2,7.5,0.1c2.4,0.3,4.9-0.1,7.3,0.2c0.9,0.1,1.7,0.3,2.6,0.5c0.9,0.3,1.7,0.5,2.5,0.4
	c0.5-0.3,0.8-0.5,1.1-0.7c0.6-0.4,0.8-1,1-1.6c0.2-0.5,0-0.7-0.5-1c-0.5-0.3-1-0.6-1.6-0.6c0.4-0.1,0.8-0.1,1.1-0.2
	c1.3-0.6,2.8-0.8,4.1-1.6c0.9-0.1,1.6-0.6,2.3-1c0.8-0.4,1.5-0.8,2.3-1.3c1.8-1.2,2.3-2.9,2.2-5c0-0.1-0.1-0.3-0.2-0.4
	c-0.3-0.8-1-1.3-1.7-1.5c-1.1-0.5-2.4-0.7-3.6-0.7c-0.7,0-1.3-0.1-2,0.2c-0.4,0.2-0.9-0.1-1.4,0.2c-0.4,0.2-1,0.1-1.5,0.2
	c-0.5,0.1-1.1,0.2-1.6,0.3c-0.6,0.1-1.2,0.1-1.8,0.2c-0.7,0.2-1.5,0.1-2.2,0.3c-0.5,0.1-1.1,0.3-1.6,0.2c-0.7,0.6-1.1,0-1.5-0.3
	c-1.1-0.9-1.8-2-2.2-3.4c-0.5-1.4-0.7-2.8-1-4.2c0-0.2-0.1-0.5,0-0.7c0.3-0.8,0.5-1.7,0.8-2.5c0.5-1.6,1.1-3.2,1-5
	c0,0,0.1-0.1,0.1-0.1c0.3,0.6,0.4,1.3,0.3,2c0,0.2-0.1,0.4,0,0.5c0.4,0.4,0.1,1,0.2,1.4c0.2,0.5,0.2,1,0.2,1.6
	c0,1.2,0.3,2.3,0.5,3.4c0.1,0.2,0.1,0.5,0.1,0.8c0,0.6,0.4,1.1,0.8,1.4c0.5,0.3,1.1,0.5,1.7,0.7c0.7,0.3,1.5,0.5,2.2,0.7
	c0.9,0.3,1.8,0.6,2.7,0.5c0.2,0,0.4-0.1,0.5,0c0.4,0.3,0.9,0.2,1.4,0.2c0.5,0.1,0.9,0.2,1.4,0.2c1,0,2,0.3,3,0.3
	c0.5,0,1,0.2,1.6,0.4c0.7,0.2,1.5,0.5,2.2,0.5c0.9,0.1,1.8,0,2.8,0c0.5,0,0.9-0.1,1.4-0.2c0.1,0,0.2-0.1,0.3-0.1
	c0.8-0.6,1.7-1.1,2.3-1.9C107.3,93,107.2,92.6,106.9,92.9z M78.5,60.5C78.5,60.5,78.5,60.5,78.5,60.5c-0.2,0.4-0.4,0.8-0.6,1.2
	c0,0-0.1,0-0.1-0.1C78,61.3,78.3,60.9,78.5,60.5z M76.9,50.3c0.2,0.2,0.4,0.4,0.6,0.7c0,0,0,0-0.1,0.1C77.2,50.8,77,50.6,76.9,50.3
	C76.8,50.3,76.9,50.3,76.9,50.3z M63.7,54.1c0.1-0.5,0.4-0.9,0.8-1.2C64.2,53.3,63.9,53.7,63.7,54.1z M67.6,51
	c-0.5,0.2-1,0.4-1.5,0.6c0.9-0.6,1.9-1,3-1.1C68.6,50.7,68.1,50.8,67.6,51z M76.3,50c-0.6-0.2-1.1-0.5-1.6-0.7
	C75.3,49.3,75.8,49.5,76.3,50z"/>
<path class="st4" d="M73.4,78c0,0,0.5-2.2,2.6-2.2c2,0,2,1.9,2,2.2c0,0.2-0.2,3.5-4.6,6.2c-5-2.9-4.6-6-4.6-6.2c0-0.2,0-2.2,2-2.2
	C72.9,75.8,73.4,78,73.4,78"/>
</svg>
